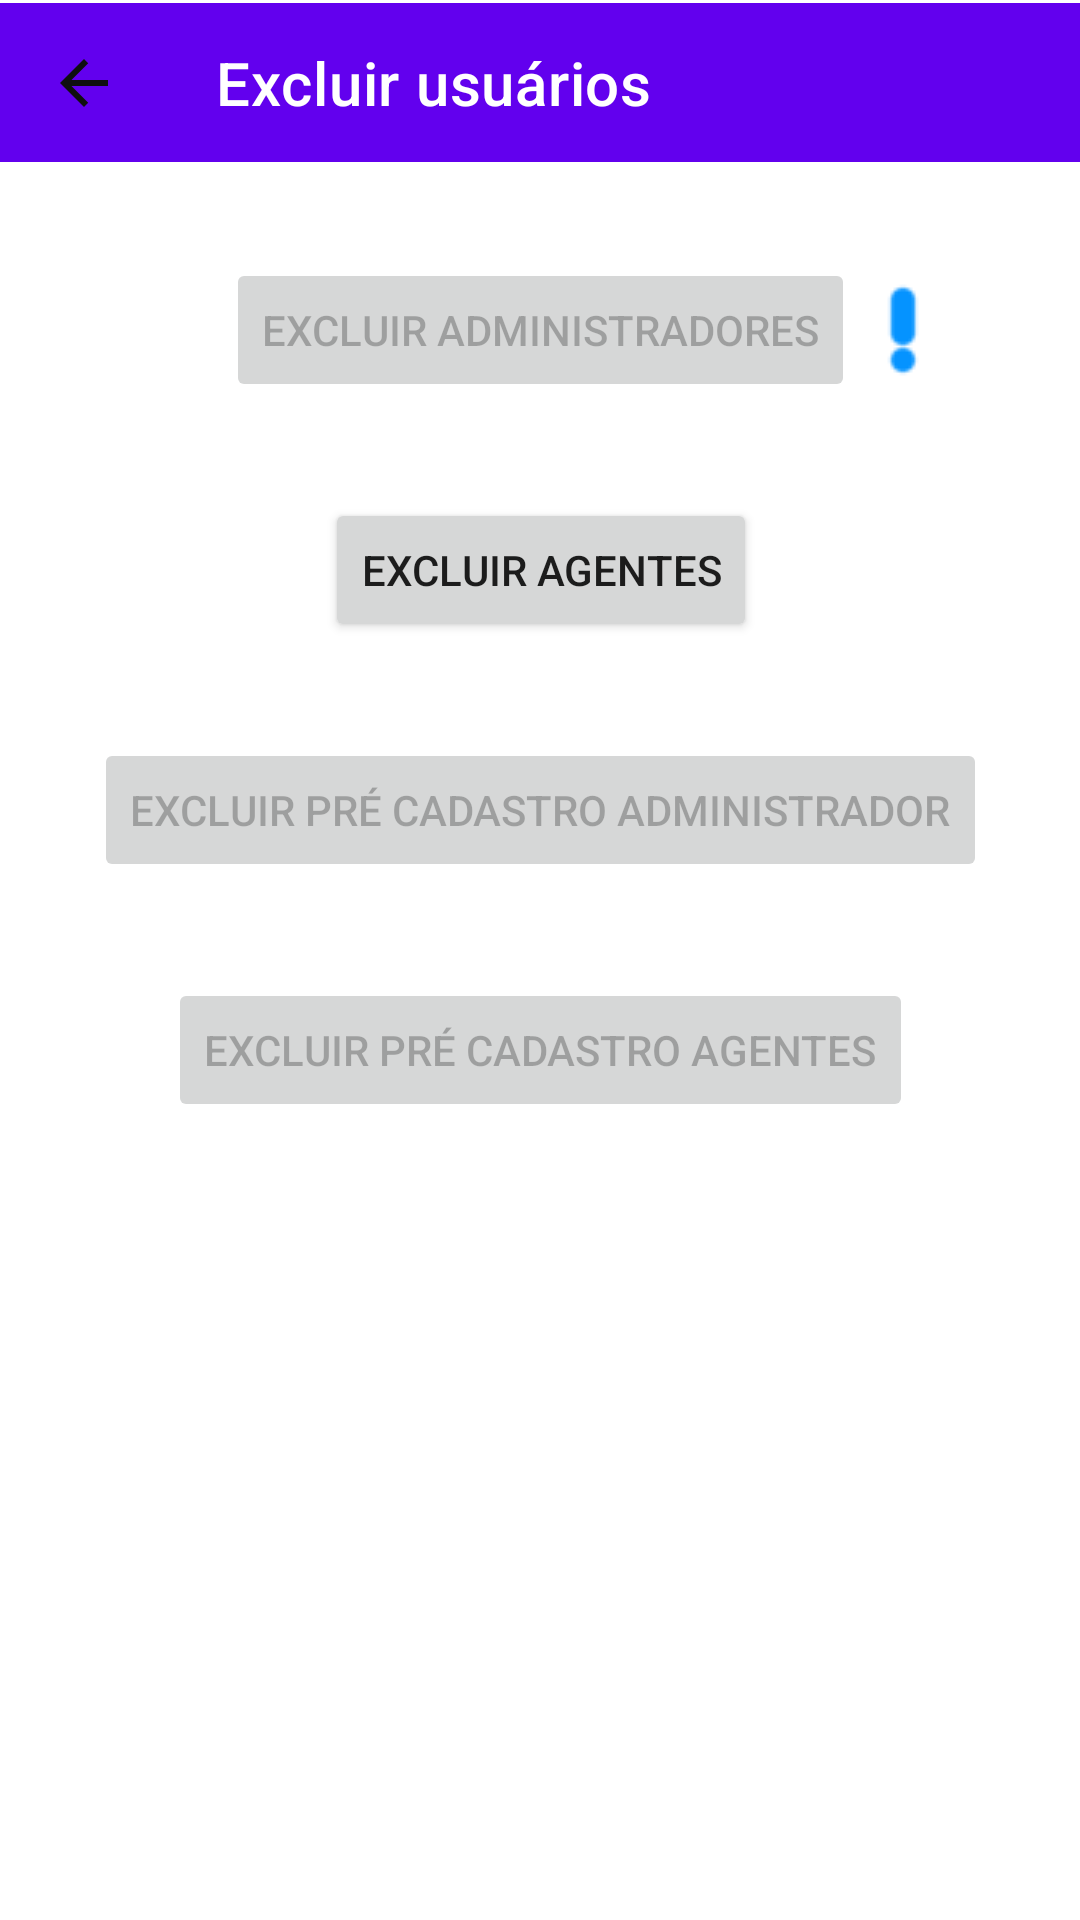

Reconstruct the res/layout file that produces this screen, plus the resources it refers to.
<!-- AndroidManifest.xml: application theme Theme.JuntosContraDengue.NoActionBar -->
<!-- res/layout/activity_excluir_profissionais_pre_cadastro.xml -->
<?xml version="1.0" encoding="utf-8"?>
<androidx.constraintlayout.widget.ConstraintLayout xmlns:android="http://schemas.android.com/apk/res/android"
    xmlns:app="http://schemas.android.com/apk/res-auto"
    xmlns:tools="http://schemas.android.com/tools"
    android:id="@+id/main"
    android:layout_width="match_parent"
    android:layout_height="match_parent"
    android:orientation="vertical"
    android:layout_gravity="center"
    tools:context=".ExcluirProfissionaisPreCadastro">

    <androidx.appcompat.widget.Toolbar
        android:id="@+id/toolbarExcluirAgentes"
        android:layout_width="match_parent"
        android:layout_height="53dp"
        android:layout_marginTop="1dp"
        android:layout_marginBottom="32dp"
        android:background="?attr/colorPrimary"
        android:gravity="center"
        android:minHeight="?attr/actionBarSize"
        android:theme="?attr/actionBarTheme"
        app:layout_constraintEnd_toEndOf="parent"
        app:layout_constraintStart_toStartOf="parent"
        app:layout_constraintTop_toTopOf="parent"
        app:navigationIcon="@drawable/arrow_back"
        app:title="Excluir usuários">
    </androidx.appcompat.widget.Toolbar>

    <ImageView
        android:id="@+id/exclamacaoExcluirAdmin"
        android:layout_width="wrap_content"
        android:layout_height="wrap_content"
        android:src="@drawable/alert_exclamacao_azul"
        app:layout_constraintBottom_toBottomOf="@+id/btExcluirAdmin"
        app:layout_constraintStart_toEndOf="@+id/btExcluirAdmin"
        app:layout_constraintTop_toTopOf="@+id/btExcluirAdmin"
        android:contentDescription="@string/todo">
    </ImageView>

    <Button
        android:id="@+id/btExcluirAdmin"
        android:layout_width="wrap_content"
        android:layout_height="wrap_content"
        android:layout_marginStart="16dp"
        android:layout_marginTop="32dp"
        android:layout_marginEnd="16dp"
        android:enabled="false"
        android:text="@string/excluir_administradores"
        app:layout_constraintEnd_toEndOf="parent"
        app:layout_constraintStart_toStartOf="parent"
        app:layout_constraintTop_toBottomOf="@+id/toolbarExcluirAgentes" />

    <Button
        android:id="@+id/btExcluirAgentes"
        android:layout_width="wrap_content"
        android:layout_height="wrap_content"
        android:layout_marginTop="32dp"
        android:text="@string/excluir_agentes"
        app:layout_constraintEnd_toEndOf="@+id/btExcluirAdmin"
        app:layout_constraintStart_toStartOf="@+id/btExcluirAdmin"
        app:layout_constraintTop_toBottomOf="@+id/btExcluirAdmin" />

    <Button
        android:id="@+id/btExcluirPreCadastroAdmins"
        android:layout_width="wrap_content"
        android:layout_height="wrap_content"
        android:layout_marginTop="32dp"
        android:enabled="false"
        android:text="@string/excluir_pre_cadastro_administrador"
        app:layout_constraintEnd_toEndOf="@+id/btExcluirAgentes"
        app:layout_constraintHorizontal_bias="0.503"
        app:layout_constraintStart_toStartOf="@+id/btExcluirAgentes"
        app:layout_constraintTop_toBottomOf="@+id/btExcluirAgentes" />

    <Button
        android:id="@+id/btExcluirPreCadastroAgentes"
        android:layout_width="wrap_content"
        android:layout_height="wrap_content"
        android:layout_marginTop="32dp"
        android:enabled="false"
        android:text="@string/excluir_pre_cadastro_agentes"
        app:layout_constraintEnd_toEndOf="@+id/btExcluirPreCadastroAdmins"
        app:layout_constraintStart_toStartOf="@+id/btExcluirPreCadastroAdmins"
        app:layout_constraintTop_toBottomOf="@+id/btExcluirPreCadastroAdmins" />

</androidx.constraintlayout.widget.ConstraintLayout>
<!-- resources referenced by this layout -->
<resources>
  <!-- drawable alert_exclamacao_azul: png bitmap (drawable, 973 bytes) -->
  <!-- drawable arrow_back (drawable) -->
  <vector android:autoMirrored="true" android:height="24dp"
      android:tint="#0F0F10" android:viewportHeight="24"
      android:viewportWidth="24" android:width="24dp" xmlns:android="http://schemas.android.com/apk/res/android">
      <path android:fillColor="@android:color/white" android:pathData="M20,11H7.83l5.59,-5.59L12,4l-8,8 8,8 1.41,-1.41L7.83,13H20v-2z"/>
  </vector>
  <string name="excluir_administradores">EXCLUIR ADMINISTRADORES</string>
  <string name="excluir_agentes">EXCLUIR AGENTES</string>
  <string name="excluir_pre_cadastro_administrador">EXCLUIR PRÉ CADASTRO ADMINISTRADOR</string>
  <string name="excluir_pre_cadastro_agentes">EXCLUIR PRÉ CADASTRO AGENTES</string>
  <string name="todo">TODO</string>
  <style name="Theme.JuntosContraDengue.NoActionBar">
          <item name="windowActionBar">false</item>
          <item name="windowNoTitle">true</item>
      </style>
</resources>
